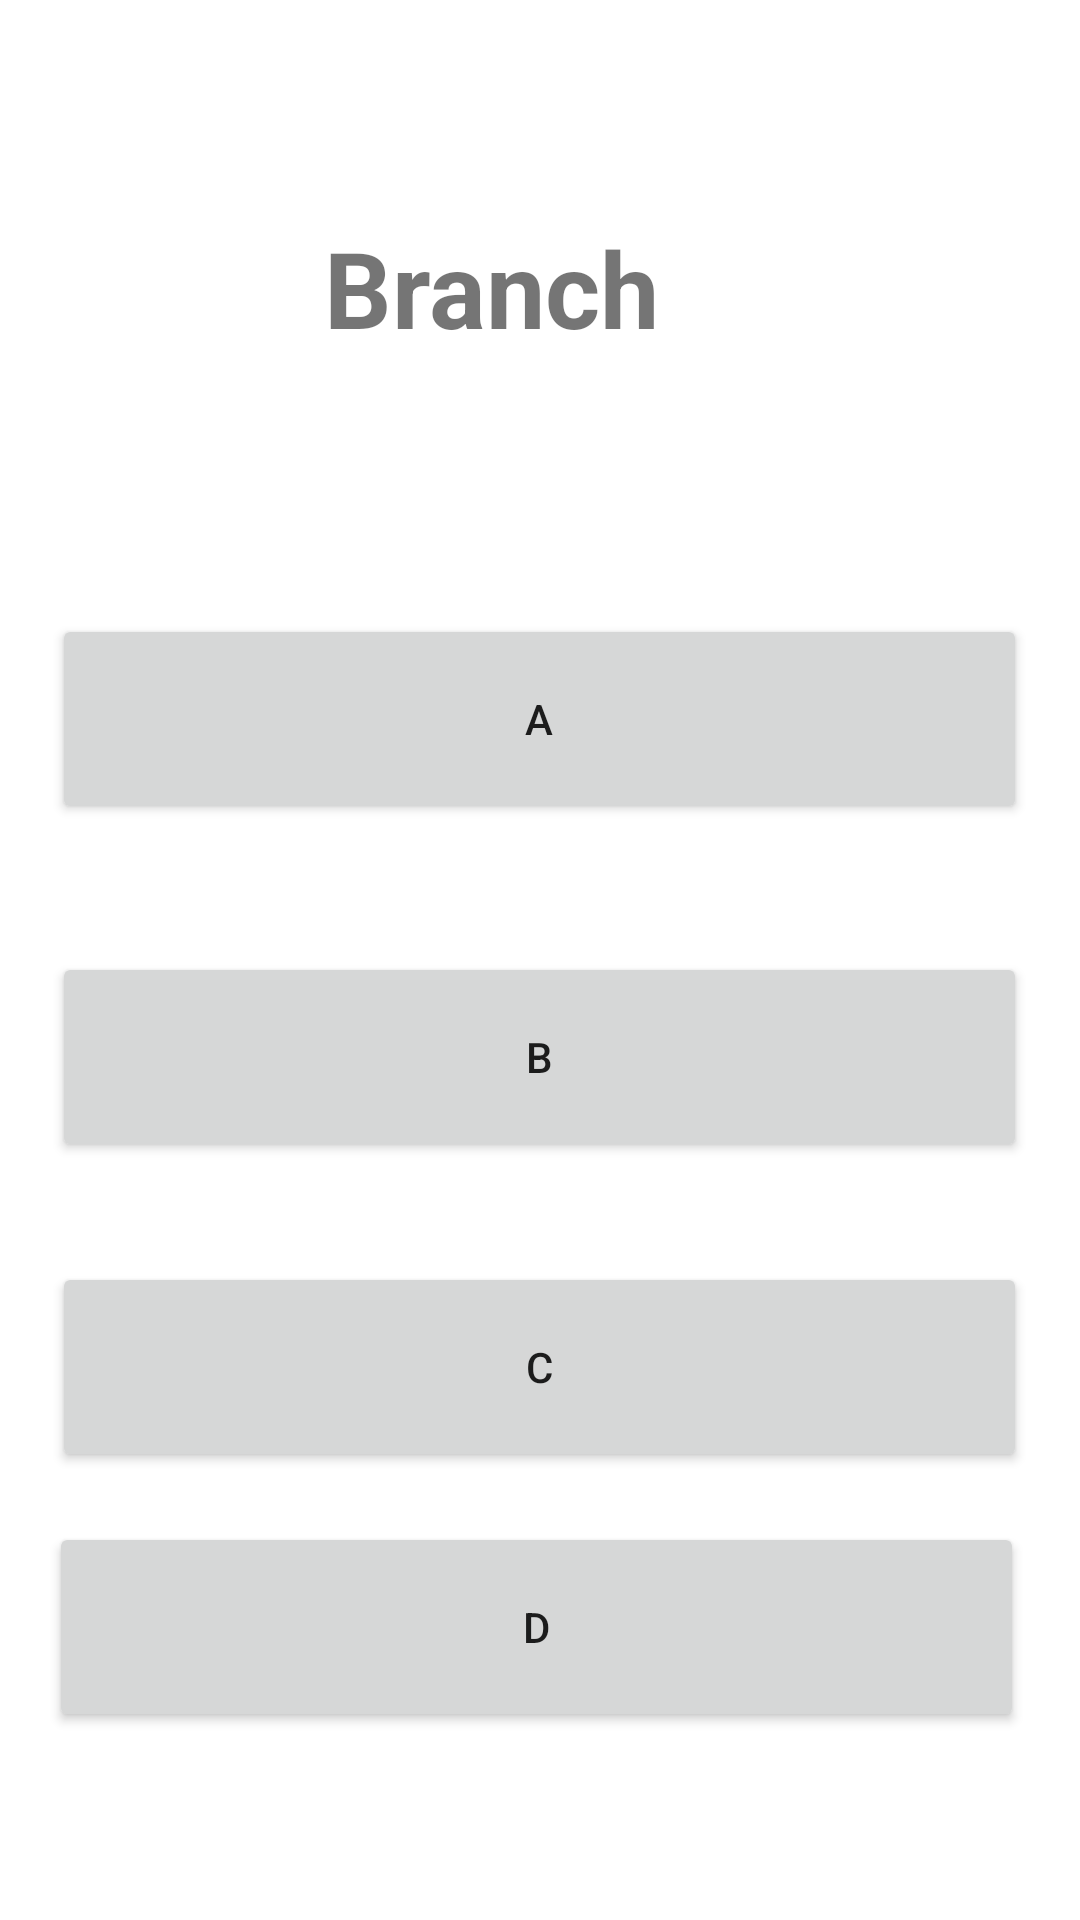

Layout XML and referenced resources for this Android screen:
<!-- AndroidManifest.xml: application theme Theme.Appointement -->
<!-- res/layout/activity_main.xml -->
<?xml version="1.0" encoding="utf-8"?>
<androidx.constraintlayout.widget.ConstraintLayout xmlns:android="http://schemas.android.com/apk/res/android"
    xmlns:app="http://schemas.android.com/apk/res-auto"
    xmlns:tools="http://schemas.android.com/tools"
    android:layout_width="match_parent"
    android:layout_height="match_parent"
    tools:context=".MainActivity">

    <TextView
        android:id="@+id/textView"
        android:layout_width="144dp"
        android:layout_height="47dp"
        android:text="Branch"
        android:textStyle="bold"
        app:autoSizeTextType="uniform"
        app:layout_constraintBottom_toBottomOf="parent"
        app:layout_constraintLeft_toLeftOf="parent"
        app:layout_constraintRight_toRightOf="parent"
        app:layout_constraintTop_toTopOf="parent"
        app:layout_constraintVertical_bias="0.122" />

    <Button
        android:id="@+id/button1"
        android:layout_width="325dp"
        android:layout_height="70dp"
        android:text="A"
        app:layout_constraintBottom_toBottomOf="parent"
        app:layout_constraintEnd_toEndOf="parent"
        app:layout_constraintHorizontal_bias="0.498"
        app:layout_constraintStart_toStartOf="parent"
        app:layout_constraintTop_toBottomOf="@+id/textView"
        app:layout_constraintVertical_bias="0.189" />

    <Button
        android:id="@+id/button2"
        android:layout_width="325dp"
        android:layout_height="70dp"
        android:text="b"
        app:layout_constraintBottom_toBottomOf="parent"
        app:layout_constraintEnd_toEndOf="parent"
        app:layout_constraintHorizontal_bias="0.498"
        app:layout_constraintStart_toStartOf="parent"
        app:layout_constraintTop_toBottomOf="@+id/button1"
        app:layout_constraintVertical_bias="0.145" />

    <Button
        android:id="@+id/button3"
        android:layout_width="325dp"
        android:layout_height="70dp"
        android:text="C"
        app:layout_constraintBottom_toBottomOf="parent"
        app:layout_constraintEnd_toEndOf="parent"
        app:layout_constraintHorizontal_bias="0.494"
        app:layout_constraintStart_toStartOf="parent"
        app:layout_constraintTop_toBottomOf="@+id/button2"
        app:layout_constraintVertical_bias="0.182" />

    <Button
        android:id="@+id/button4"
        android:layout_width="325dp"
        android:layout_height="70dp"
        android:text="D"
        app:layout_constraintBottom_toBottomOf="parent"
        app:layout_constraintEnd_toEndOf="parent"
        app:layout_constraintHorizontal_bias="0.463"
        app:layout_constraintStart_toStartOf="parent"
        app:layout_constraintTop_toBottomOf="@+id/button3"
        app:layout_constraintVertical_bias="0.211" />

</androidx.constraintlayout.widget.ConstraintLayout>
<!-- resources referenced by this layout -->
<resources>
  <style name="Theme.Appointement" parent="Theme.MaterialComponents.DayNight.DarkActionBar">
          
          <item name="colorPrimary">@color/purple_500</item>
          <item name="colorPrimaryVariant">@color/purple_700</item>
          <item name="colorOnPrimary">@color/white</item>
          
          <item name="colorSecondary">@color/teal_200</item>
          <item name="colorSecondaryVariant">@color/teal_700</item>
          <item name="colorOnSecondary">@color/black</item>
          
          <item name="android:statusBarColor" tools:targetApi="l">?attr/colorPrimaryVariant</item>
          
      </style>
  <!-- not gathered from this repository: default colours our renderer supplied (Android Studio template values) -->
  <color name="purple_500">#FF6200EE</color>
  <color name="purple_700">#FF3700B3</color>
  <color name="teal_200">#FF03DAC5</color>
  <color name="teal_700">#FF018786</color>
  <color name="black">#FF000000</color>
  <color name="white">#FFFFFFFF</color>
</resources>
